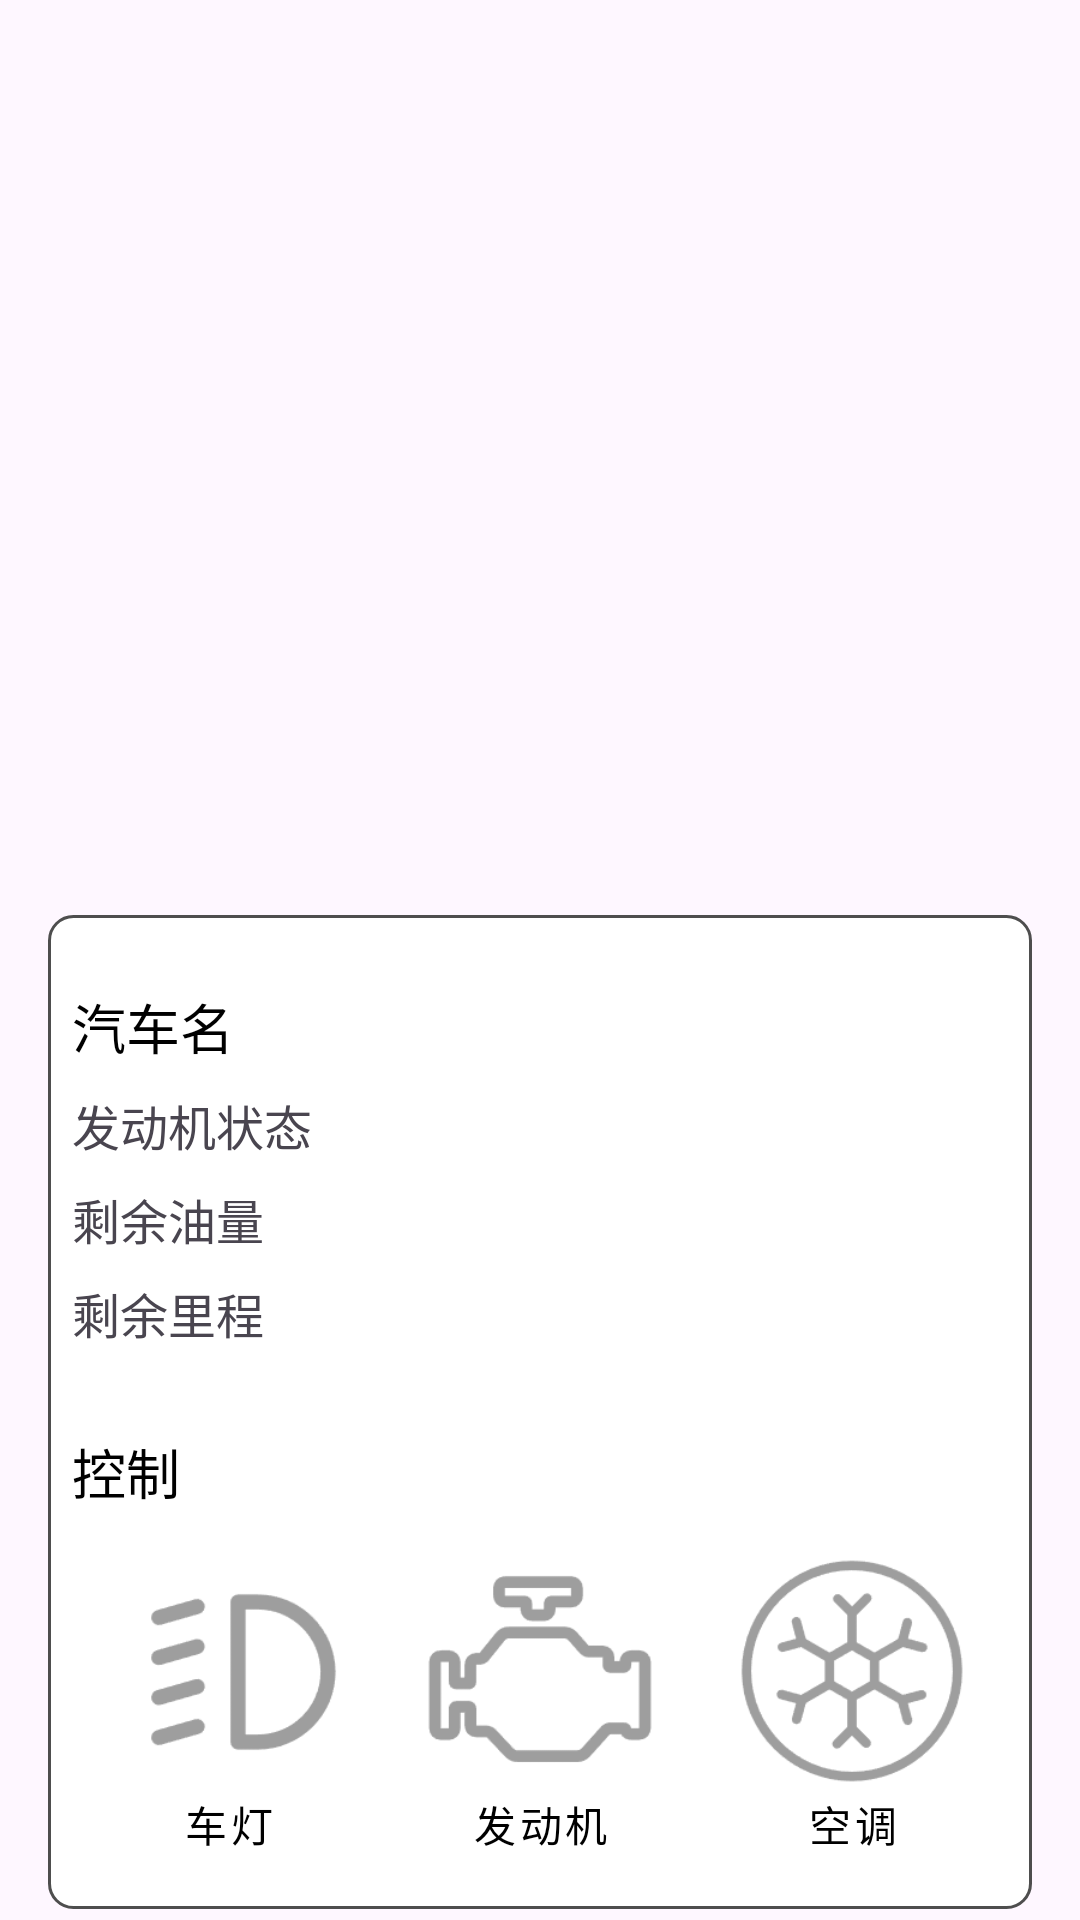

This screen was rendered from an Android layout file. Write that file and the resources it references.
<!-- AndroidManifest.xml: application theme Theme.SmartHomeDemo -->
<!-- res/layout/fragment_car.xml -->
<?xml version="1.0" encoding="utf-8"?>
<androidx.constraintlayout.widget.ConstraintLayout xmlns:android="http://schemas.android.com/apk/res/android"
    xmlns:tools="http://schemas.android.com/tools"
    android:layout_width="match_parent"
    android:layout_height="match_parent"
    xmlns:app="http://schemas.android.com/apk/res-auto"
    android:paddingTop="25dp"
    android:orientation="vertical">

    <View
        android:id="@+id/top_view"
        android:layout_width="match_parent"
        android:layout_height="30dp"
        app:layout_constraintTop_toTopOf="parent"/>
        
    <com.google.android.material.imageview.ShapeableImageView
        android:id="@+id/iv_car"
        android:layout_width="match_parent"
        android:layout_height="240dp"
        android:layout_margin="10dp"
        android:scaleType="centerCrop"
        android:background="@drawable/ic_launcher_background"
        app:shapeAppearanceOverlay="@style/RoundedImage"
        android:contentDescription="汽车图片"
        app:layout_constraintTop_toBottomOf="@id/top_view"/>



    <ScrollView
        android:layout_width="match_parent"
        android:layout_height="wrap_content"
        android:layout_marginHorizontal="16dp"
        app:layout_constraintTop_toBottomOf="@id/iv_car"
        tools:layout_editor_absoluteX="24dp">


        <LinearLayout
            android:layout_width="match_parent"
            android:layout_height="wrap_content"
            android:background="@drawable/param_background"
            android:orientation="vertical"
            android:padding="8dp">
            
            <TextView
                android:layout_width="match_parent"
                android:layout_height="wrap_content"
                android:layout_marginTop="16dp"
                android:layout_marginBottom="8dp"
                android:fontFamily="sans-serif-medium"
                android:text="@string/name_car"
                android:textColor="@color/black"
                android:textSize="18sp" />
            
            <TextView
                android:layout_width="match_parent"
                android:layout_height="wrap_content"
                android:layout_marginBottom="8dp"
                android:text="@string/enginOn"
                android:textSize="16sp" />

            
            <TextView
                android:layout_width="match_parent"
                android:layout_height="wrap_content"
                android:layout_marginBottom="8dp"
                android:text="@string/fuel"
                android:textSize="16sp" />
            <TextView
                android:layout_width="match_parent"
                android:layout_height="wrap_content"
                android:layout_marginBottom="8dp"
                android:text="@string/mile"
                android:textSize="16sp" />
            <View
                android:layout_width="match_parent"
                android:layout_height="20dp"/>
            <TextView
                android:layout_width="wrap_content"
                android:layout_height="match_parent"
                android:text="控制"
                android:fontFamily="sans-serif-medium"
                android:textColor="@color/black"
                android:textSize="18sp" />
            <LinearLayout
                android:layout_width="match_parent"
                android:layout_height="wrap_content"
                android:orientation="horizontal">

                <com.google.android.material.button.MaterialButton
                    style="@style/Widget.MaterialComponents.Button.TextButton"
                    android:layout_width="wrap_content"
                    android:layout_height="wrap_content"
                    app:icon="@drawable/icon_car_light"
                    app:backgroundTint="@android:color/transparent"
                    app:cornerRadius="0dp"
                    android:layout_weight="1"
                    app:iconSize="80dp"
                    app:iconTint="#FF9E9E9E"
                    app:iconGravity="textTop"
                    android:text="车灯"
                    android:textColor="@color/black"/>
                <com.google.android.material.button.MaterialButton
                    style="@style/Widget.MaterialComponents.Button.TextButton"
                    android:layout_width="wrap_content"
                    android:layout_height="wrap_content"
                    app:icon="@drawable/icon_car_engine"
                    app:backgroundTint="@android:color/transparent"
                    app:cornerRadius="0dp"
                    android:layout_weight="1"
                    app:iconSize="80dp"
                    app:iconTint="#FF9E9E9E"
                    app:iconGravity="textTop"
                    android:text="发动机"
                    android:textColor="@color/black"/>
                <com.google.android.material.button.MaterialButton
                    style="@style/Widget.MaterialComponents.Button.TextButton"
                    android:layout_width="wrap_content"
                    android:layout_height="wrap_content"
                    app:icon="@drawable/icon_car_ac"
                    app:backgroundTint="@android:color/transparent"
                    app:cornerRadius="0dp"
                    android:layout_weight="1"
                    app:iconTint="#FF9E9E9E"
                    app:iconSize="80dp"
                    app:iconGravity="textTop"
                    android:text="空调"
                    android:textColor="@color/black"/>
            </LinearLayout>
        </LinearLayout>


    </ScrollView>

</androidx.constraintlayout.widget.ConstraintLayout>
<!-- resources referenced by this layout -->
<resources>
  <color name="black">#FF000000</color>
  <!-- drawable icon_car_ac: png bitmap (drawable, 8238 bytes) -->
  <!-- drawable icon_car_engine: png bitmap (drawable, 4356 bytes) -->
  <!-- drawable icon_car_light: png bitmap (drawable, 4295 bytes) -->
  <!-- drawable param_background (drawable) -->
  <?xml version="1.0" encoding="utf-8"?>
  <shape xmlns:android="http://schemas.android.com/apk/res/android">
      <solid android:color="@android:color/white"/>
      <stroke
          android:width="1dp"
          android:color="#4E4E4E"/>
      <corners android:radius="8dp"/>
  
  </shape>
  <string name="enginOn">发动机状态</string>
  <string name="fuel">剩余油量</string>
  <string name="mile">剩余里程</string>
  <string name="name_car">汽车名</string>
  <style name="RoundedImage">
          <item name="cornerFamily">rounded</item>
          <item name="cornerSize">16dp</item>   
          
      </style>
  <style name="Theme.SmartHomeDemo" parent="Base.Theme.SmartHomeDemo" />
  <style name="Base.Theme.SmartHomeDemo" parent="Theme.Material3.DayNight.NoActionBar">
          
          
      </style>
</resources>
